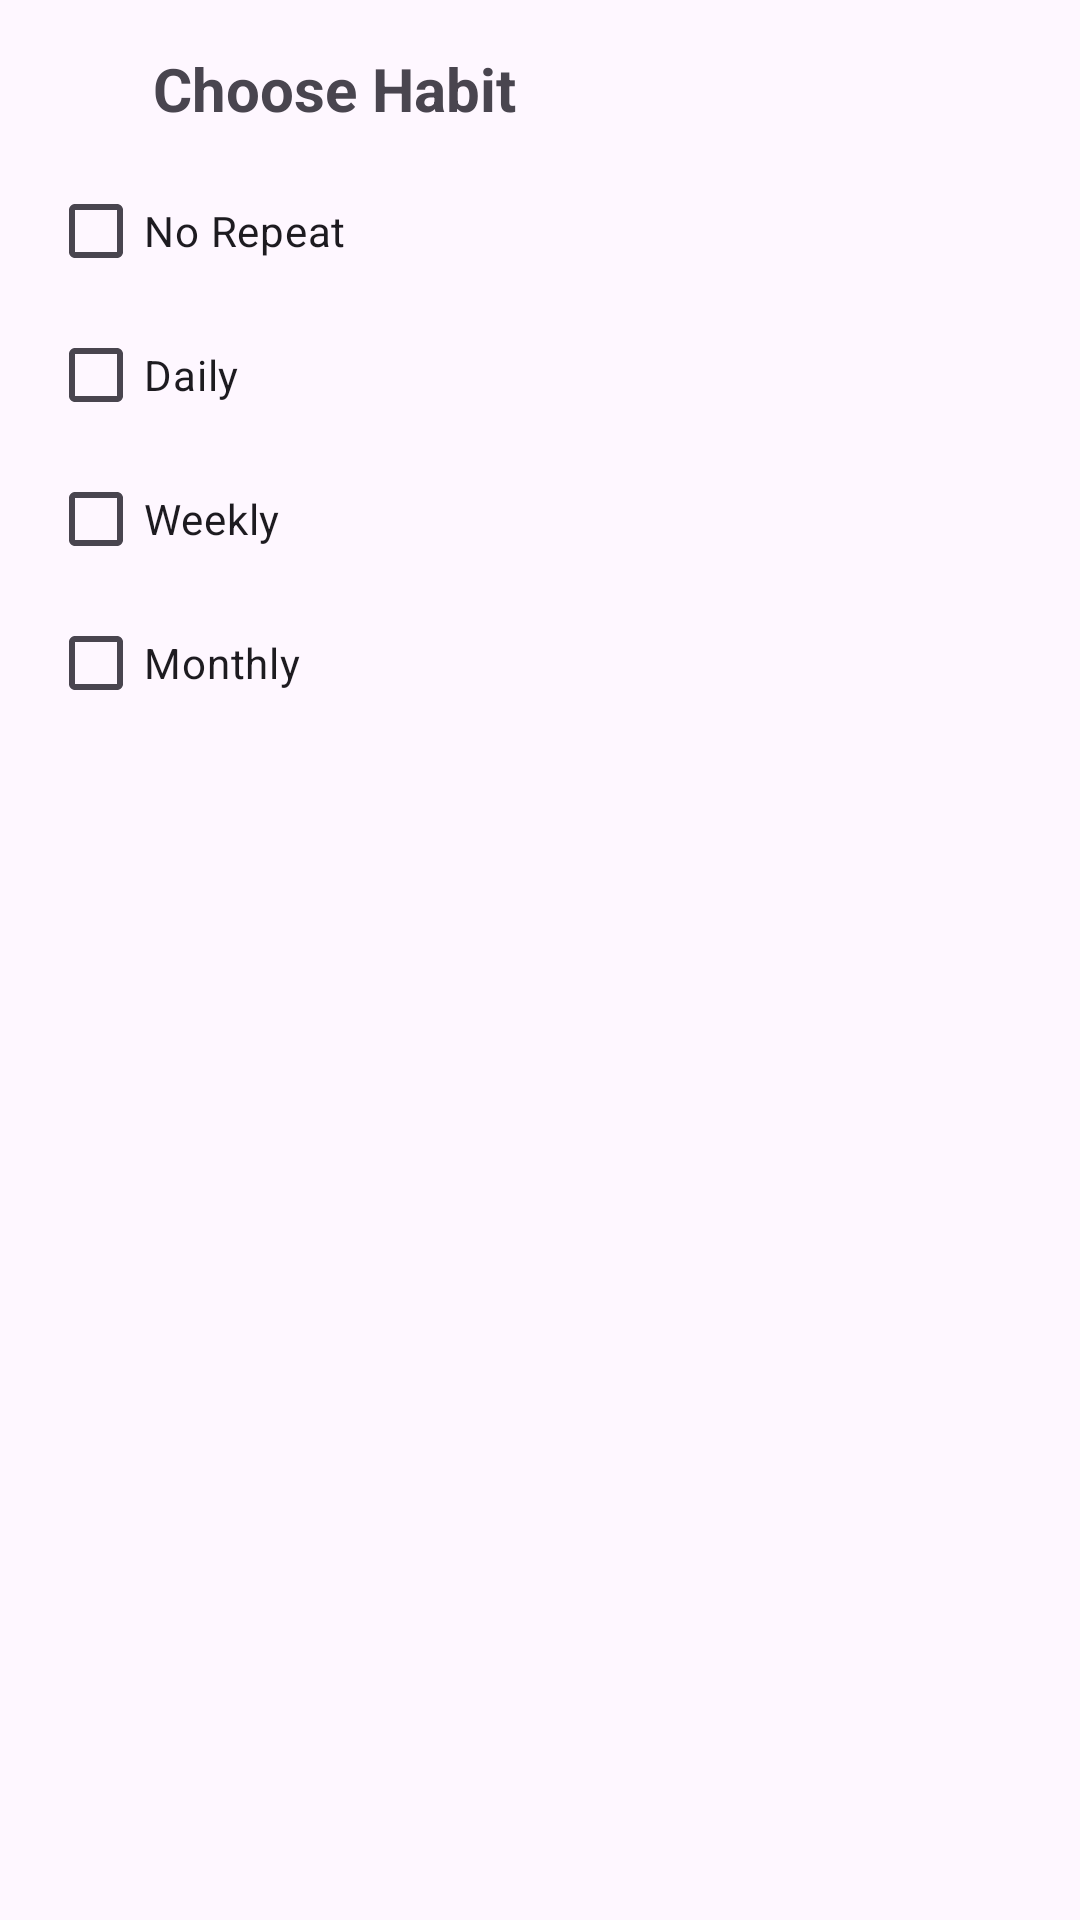

Reconstruct the res/layout file that produces this screen, plus the resources it refers to.
<!-- AndroidManifest.xml: application theme Theme.HabitTracker -->
<!-- res/layout/dialog_filter_task_habit.xml -->
<?xml version="1.0" encoding="utf-8"?>
<LinearLayout xmlns:android="http://schemas.android.com/apk/res/android"
    xmlns:app="http://schemas.android.com/apk/res-auto"
    android:layout_width="wrap_content"
    android:layout_height="wrap_content"
    android:orientation="vertical"
    android:padding="16dp">

    <LinearLayout
        android:layout_width="wrap_content"
        android:layout_height="wrap_content"
        android:orientation="horizontal">

        <ImageView
            android:layout_width="25dp"
            android:layout_height="25dp"
            android:scaleType="centerInside"
            android:src="@drawable/ic_filter"
            app:tint="#5D86A6" />
        <TextView
            android:layout_marginStart="10dp"
            android:layout_width="wrap_content"
            android:layout_height="wrap_content"
            android:text="Choose Habit"
            android:textStyle="bold"
            android:textSize="20sp"/>
    </LinearLayout>

    <CheckBox
        android:layout_marginTop="10dp"
        android:id="@+id/checkBoxNoRepeat"
        android:layout_width="wrap_content"
        android:layout_height="wrap_content"
        android:text="No Repeat" />
    <CheckBox
        android:id="@+id/checkBoxDaily"
        android:layout_width="wrap_content"
        android:layout_height="wrap_content"
        android:text="Daily" />

    <CheckBox
        android:id="@+id/checkBoxWeekly"
        android:layout_width="wrap_content"
        android:layout_height="wrap_content"
        android:text="Weekly" />

    <CheckBox
        android:id="@+id/checkBoxMonthly"
        android:layout_width="wrap_content"
        android:layout_height="wrap_content"
        android:text="Monthly" />
</LinearLayout>
<!-- resources referenced by this layout -->
<resources>
  <style name="Theme.HabitTracker" parent="Base.Theme.HabitTracker" />
  <style name="Base.Theme.HabitTracker" parent="Theme.Material3.DayNight.NoActionBar">
          
          
      </style>
</resources>
